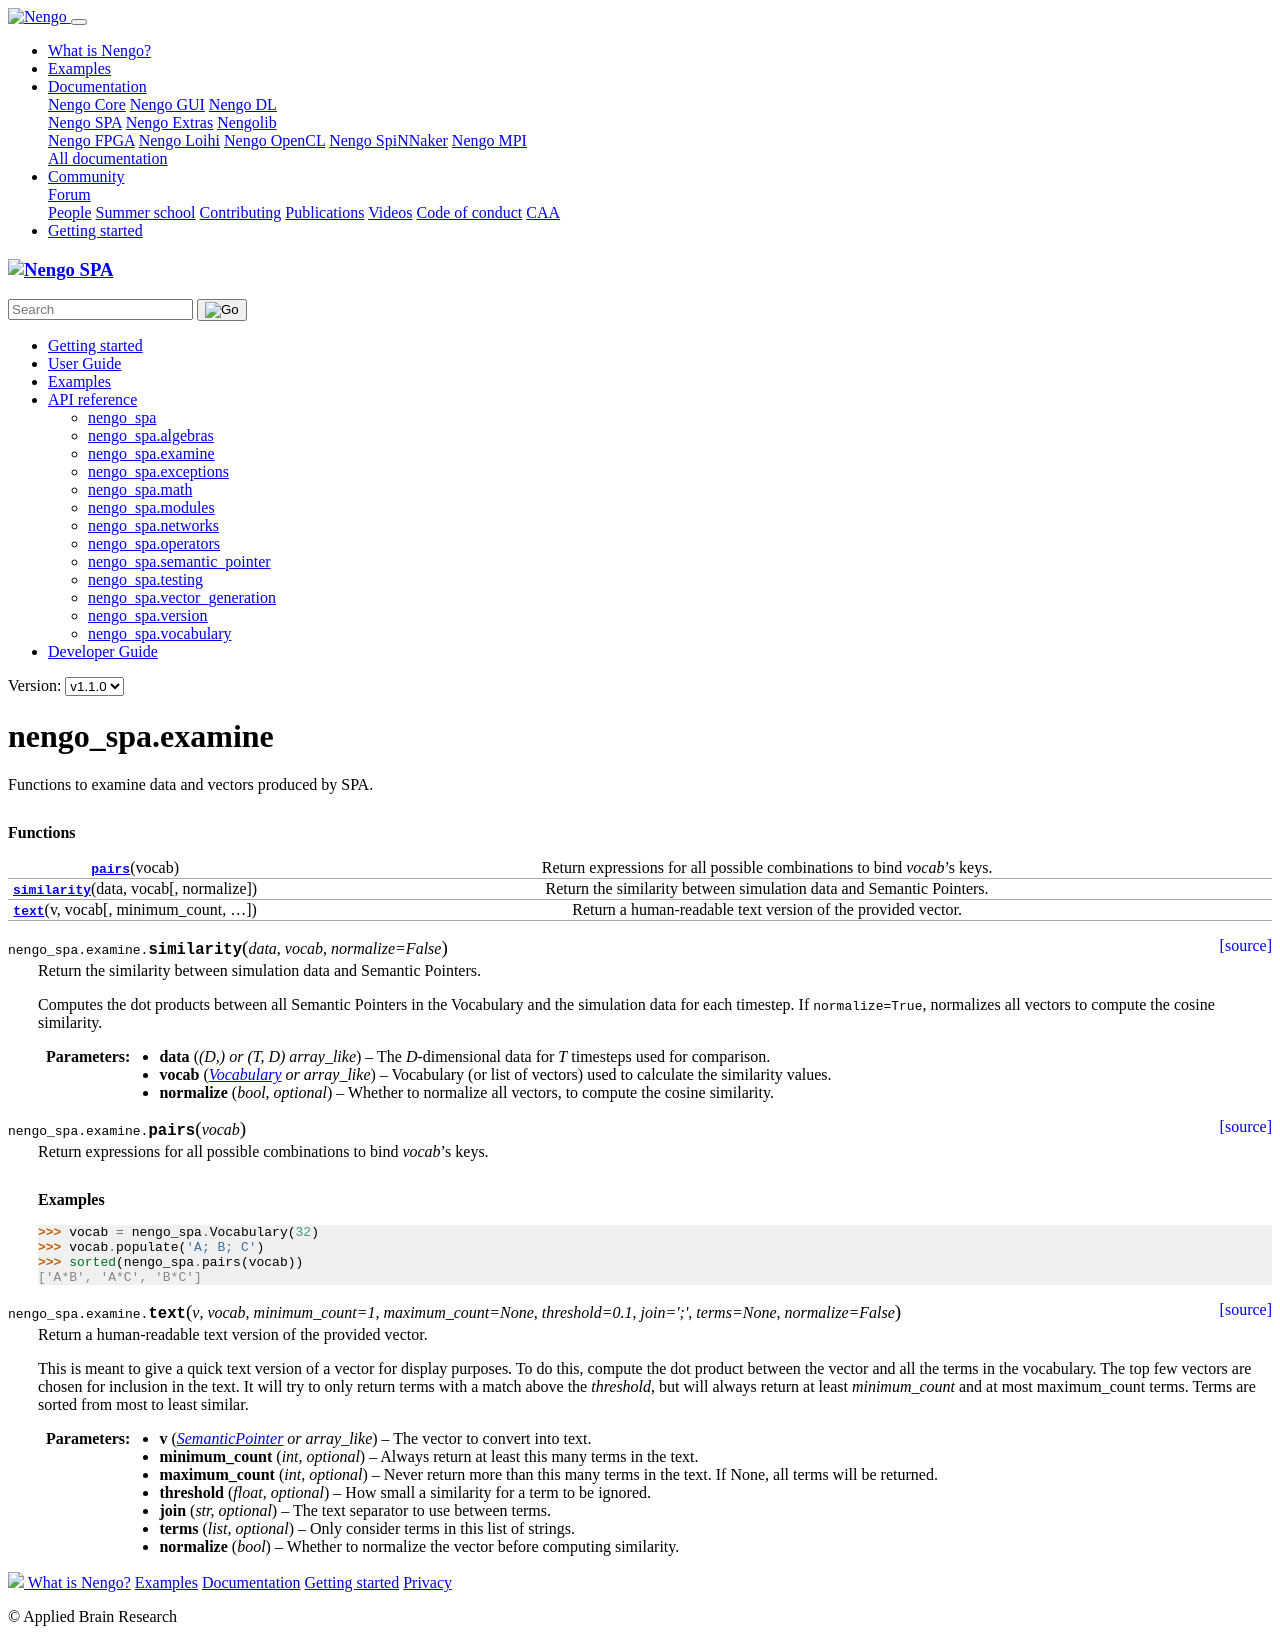

repository: nengo/nengo-spa · page: v1.1.0/modules/nengo_spa.examine.html · generator: sphinx

nengo\_spa\.examine
===================

.. automodule:: nengo_spa.examine

   .. rubric:: Functions

   .. autosummary::
   
      pairs
      similarity
      text
